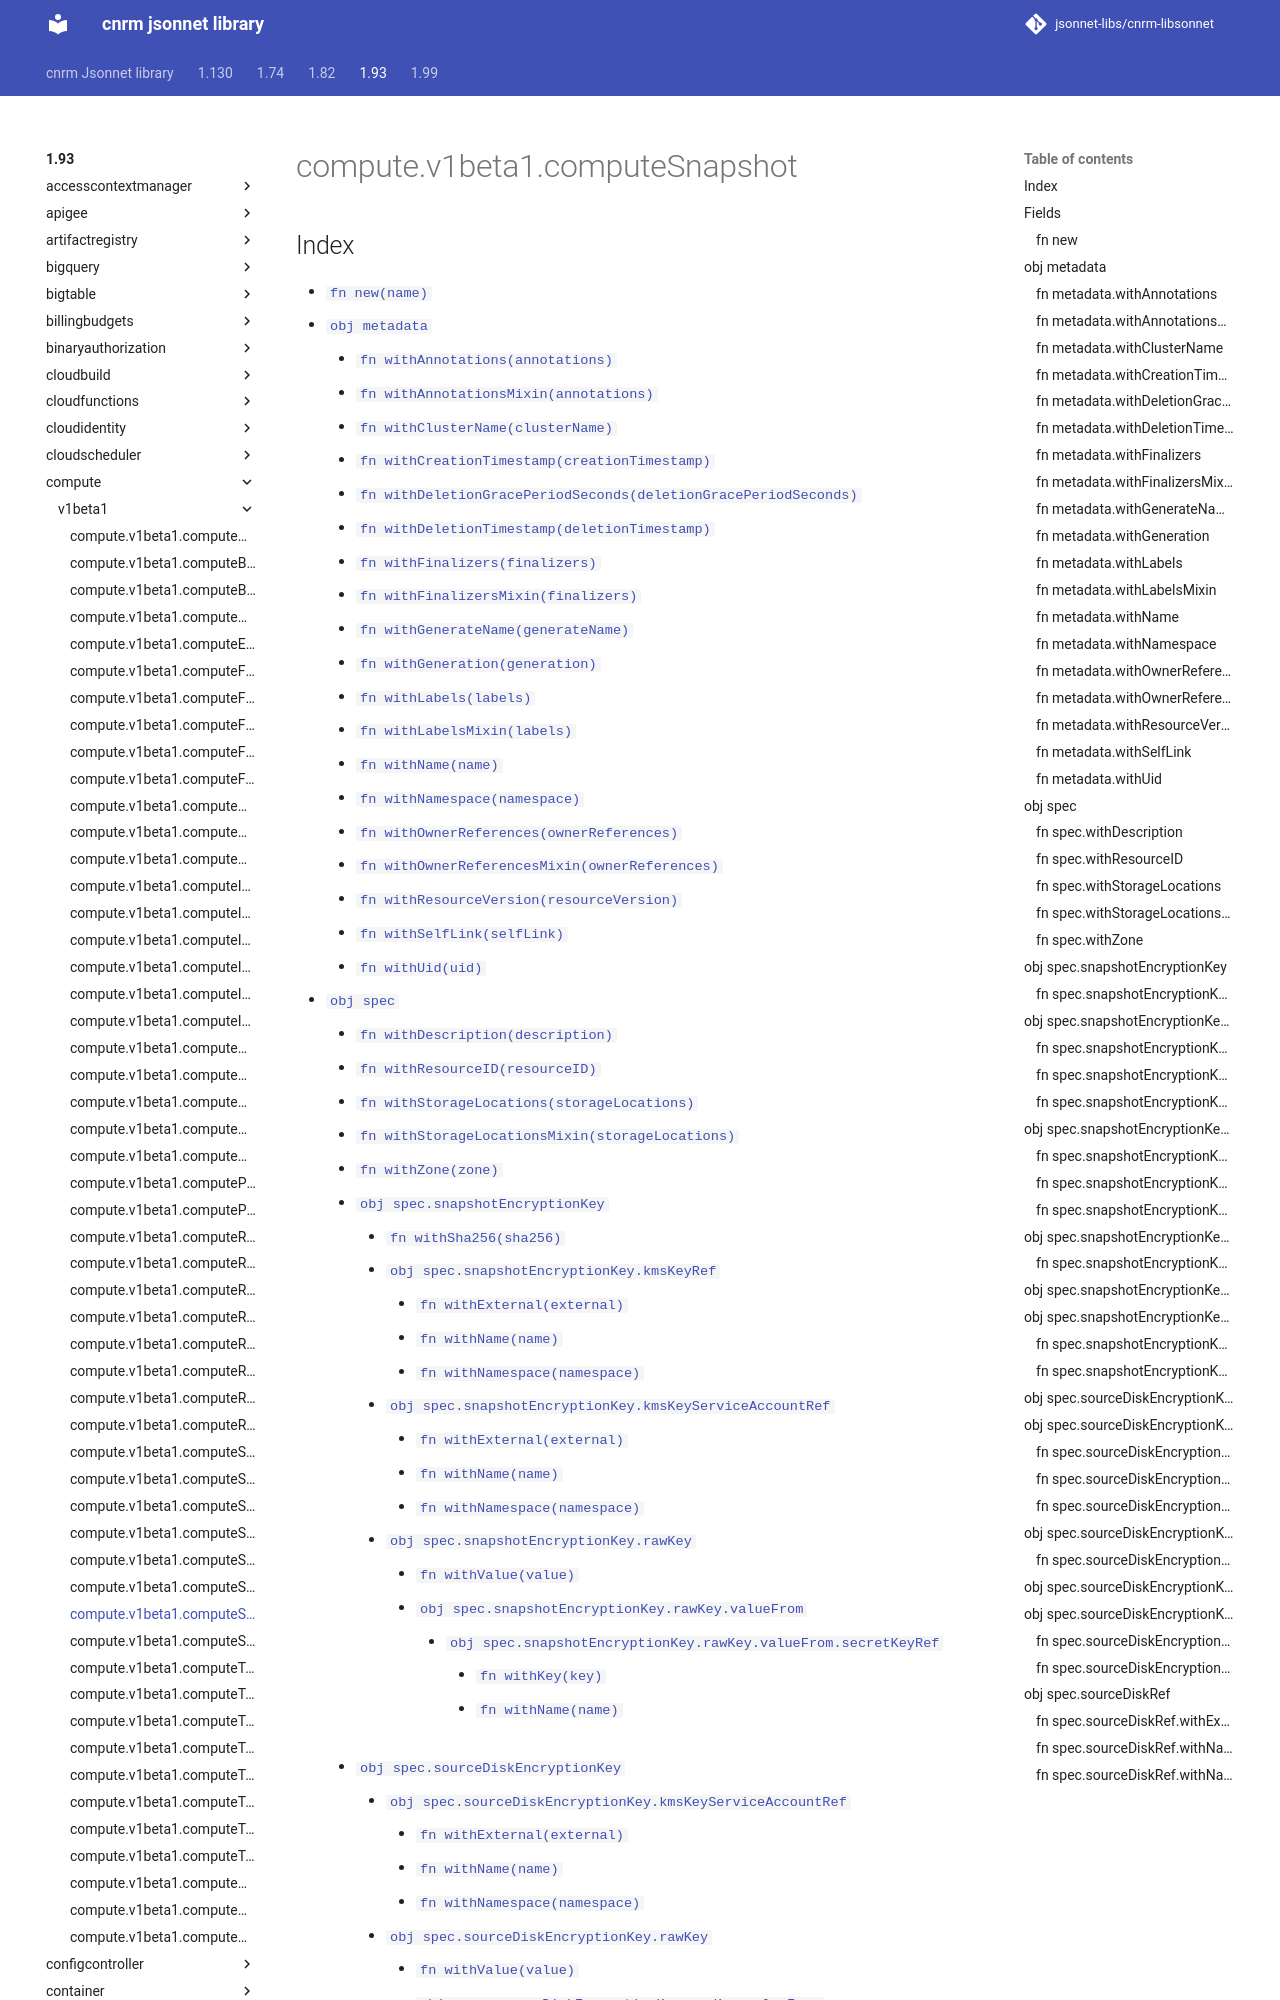

repository: jsonnet-libs/cnrm-libsonnet · page: 1.93/compute/v1beta1/computeSnapshot/index.html · generator: mkdocs

---
permalink: /1.93/compute/v1beta1/computeSnapshot/
---

# compute.v1beta1.computeSnapshot



## Index

* [`fn new(name)`](#fn-new)
* [`obj metadata`](#obj-metadata)
  * [`fn withAnnotations(annotations)`](#fn-metadatawithannotations)
  * [`fn withAnnotationsMixin(annotations)`](#fn-metadatawithannotationsmixin)
  * [`fn withClusterName(clusterName)`](#fn-metadatawithclustername)
  * [`fn withCreationTimestamp(creationTimestamp)`](#fn-metadatawithcreationtimestamp)
  * [`fn withDeletionGracePeriodSeconds(deletionGracePeriodSeconds)`](#fn-metadatawithdeletiongraceperiodseconds)
  * [`fn withDeletionTimestamp(deletionTimestamp)`](#fn-metadatawithdeletiontimestamp)
  * [`fn withFinalizers(finalizers)`](#fn-metadatawithfinalizers)
  * [`fn withFinalizersMixin(finalizers)`](#fn-metadatawithfinalizersmixin)
  * [`fn withGenerateName(generateName)`](#fn-metadatawithgeneratename)
  * [`fn withGeneration(generation)`](#fn-metadatawithgeneration)
  * [`fn withLabels(labels)`](#fn-metadatawithlabels)
  * [`fn withLabelsMixin(labels)`](#fn-metadatawithlabelsmixin)
  * [`fn withName(name)`](#fn-metadatawithname)
  * [`fn withNamespace(namespace)`](#fn-metadatawithnamespace)
  * [`fn withOwnerReferences(ownerReferences)`](#fn-metadatawithownerreferences)
  * [`fn withOwnerReferencesMixin(ownerReferences)`](#fn-metadatawithownerreferencesmixin)
  * [`fn withResourceVersion(resourceVersion)`](#fn-metadatawithresourceversion)
  * [`fn withSelfLink(selfLink)`](#fn-metadatawithselflink)
  * [`fn withUid(uid)`](#fn-metadatawithuid)
* [`obj spec`](#obj-spec)
  * [`fn withDescription(description)`](#fn-specwithdescription)
  * [`fn withResourceID(resourceID)`](#fn-specwithresourceid)
  * [`fn withStorageLocations(storageLocations)`](#fn-specwithstoragelocations)
  * [`fn withStorageLocationsMixin(storageLocations)`](#fn-specwithstoragelocationsmixin)
  * [`fn withZone(zone)`](#fn-specwithzone)
  * [`obj spec.snapshotEncryptionKey`](#obj-specsnapshotencryptionkey)
    * [`fn withSha256(sha256)`](#fn-specsnapshotencryptionkeywithsha256)
    * [`obj spec.snapshotEncryptionKey.kmsKeyRef`](#obj-specsnapshotencryptionkeykmskeyref)
      * [`fn withExternal(external)`](#fn-specsnapshotencryptionkeykmskeyrefwithexternal)
      * [`fn withName(name)`](#fn-specsnapshotencryptionkeykmskeyrefwithname)
      * [`fn withNamespace(namespace)`](#fn-specsnapshotencryptionkeykmskeyrefwithnamespace)
    * [`obj spec.snapshotEncryptionKey.kmsKeyServiceAccountRef`](#obj-specsnapshotencryptionkeykmskeyserviceaccountref)
      * [`fn withExternal(external)`](#fn-specsnapshotencryptionkeykmskeyserviceaccountrefwithexternal)
      * [`fn withName(name)`](#fn-specsnapshotencryptionkeykmskeyserviceaccountrefwithname)
      * [`fn withNamespace(namespace)`](#fn-specsnapshotencryptionkeykmskeyserviceaccountrefwithnamespace)
    * [`obj spec.snapshotEncryptionKey.rawKey`](#obj-specsnapshotencryptionkeyrawkey)
      * [`fn withValue(value)`](#fn-specsnapshotencryptionkeyrawkeywithvalue)
      * [`obj spec.snapshotEncryptionKey.rawKey.valueFrom`](#obj-specsnapshotencryptionkeyrawkeyvaluefrom)
        * [`obj spec.snapshotEncryptionKey.
